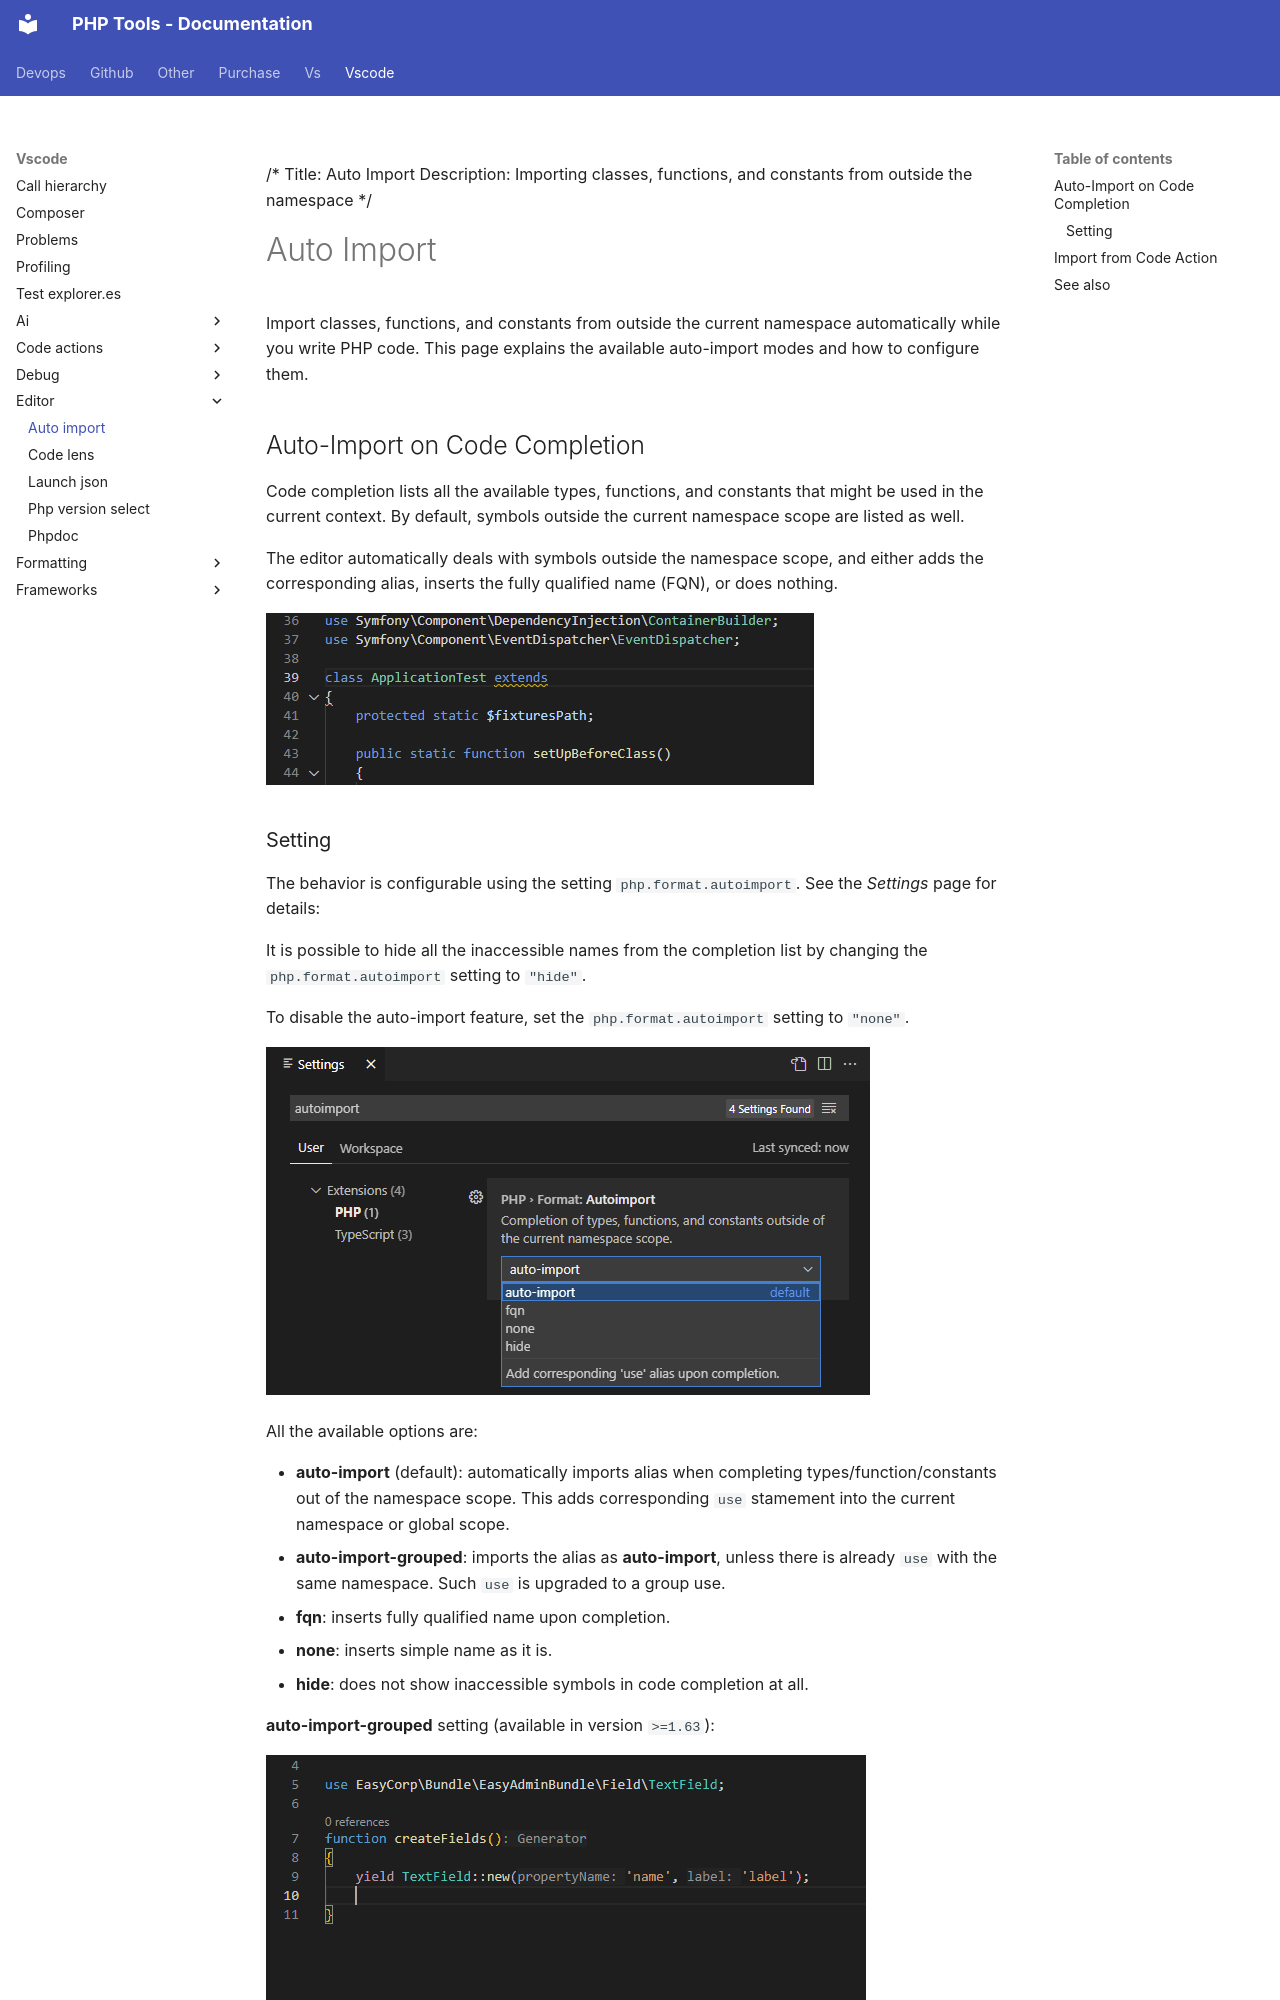

repository: DEVSENSE/phptools-docs · page: vscode/editor/auto-import/index.html · generator: mkdocs

/*
Title: Auto Import
Description: Importing classes, functions, and constants from outside the namespace
*/

# Auto Import

Import classes, functions, and constants from outside the current namespace automatically while you write PHP code. This page explains the available auto-import modes and how to configure them.

## Auto-Import on Code Completion

Code completion lists all the available types, functions, and constants that might be used in the current context. By default, symbols outside the current namespace scope are listed as well.

The editor automatically deals with symbols outside the namespace scope, and either adds the corresponding alias, inserts the fully qualified name (FQN), or does nothing.

![auto import](../imgs/vsc-autoimport.gif)

### Setting

The behavior is configurable using the setting `php.format.autoimport`. See the *Settings* page for details:

It is possible to hide all the inaccessible names from the completion list by changing the `php.format.autoimport` setting to `"hide"`.

To disable the auto-import feature, set the `php.format.autoimport` setting to `"none"`.

![auto import settings](../imgs/autoimport-settings.png)

All the available options are:

  - **auto-import** (default): automatically imports alias when completing types/function/constants out of the namespace scope. This adds corresponding `use` stamement into the current namespace or global scope.
  - **auto-import-grouped**: imports the alias as **auto-import**, unless there is already `use` with the same namespace. Such `use` is upgraded to a group use.
  - **fqn**: inserts fully qualified name upon completion.
  - **none**: inserts simple name as it is.
  - **hide**: does not show inaccessible symbols in code completion at all.

**auto-import-grouped** setting (available in version `>=1.63`):

![auto import and create use group](imgs/vsc-autoimport-group.gif)
